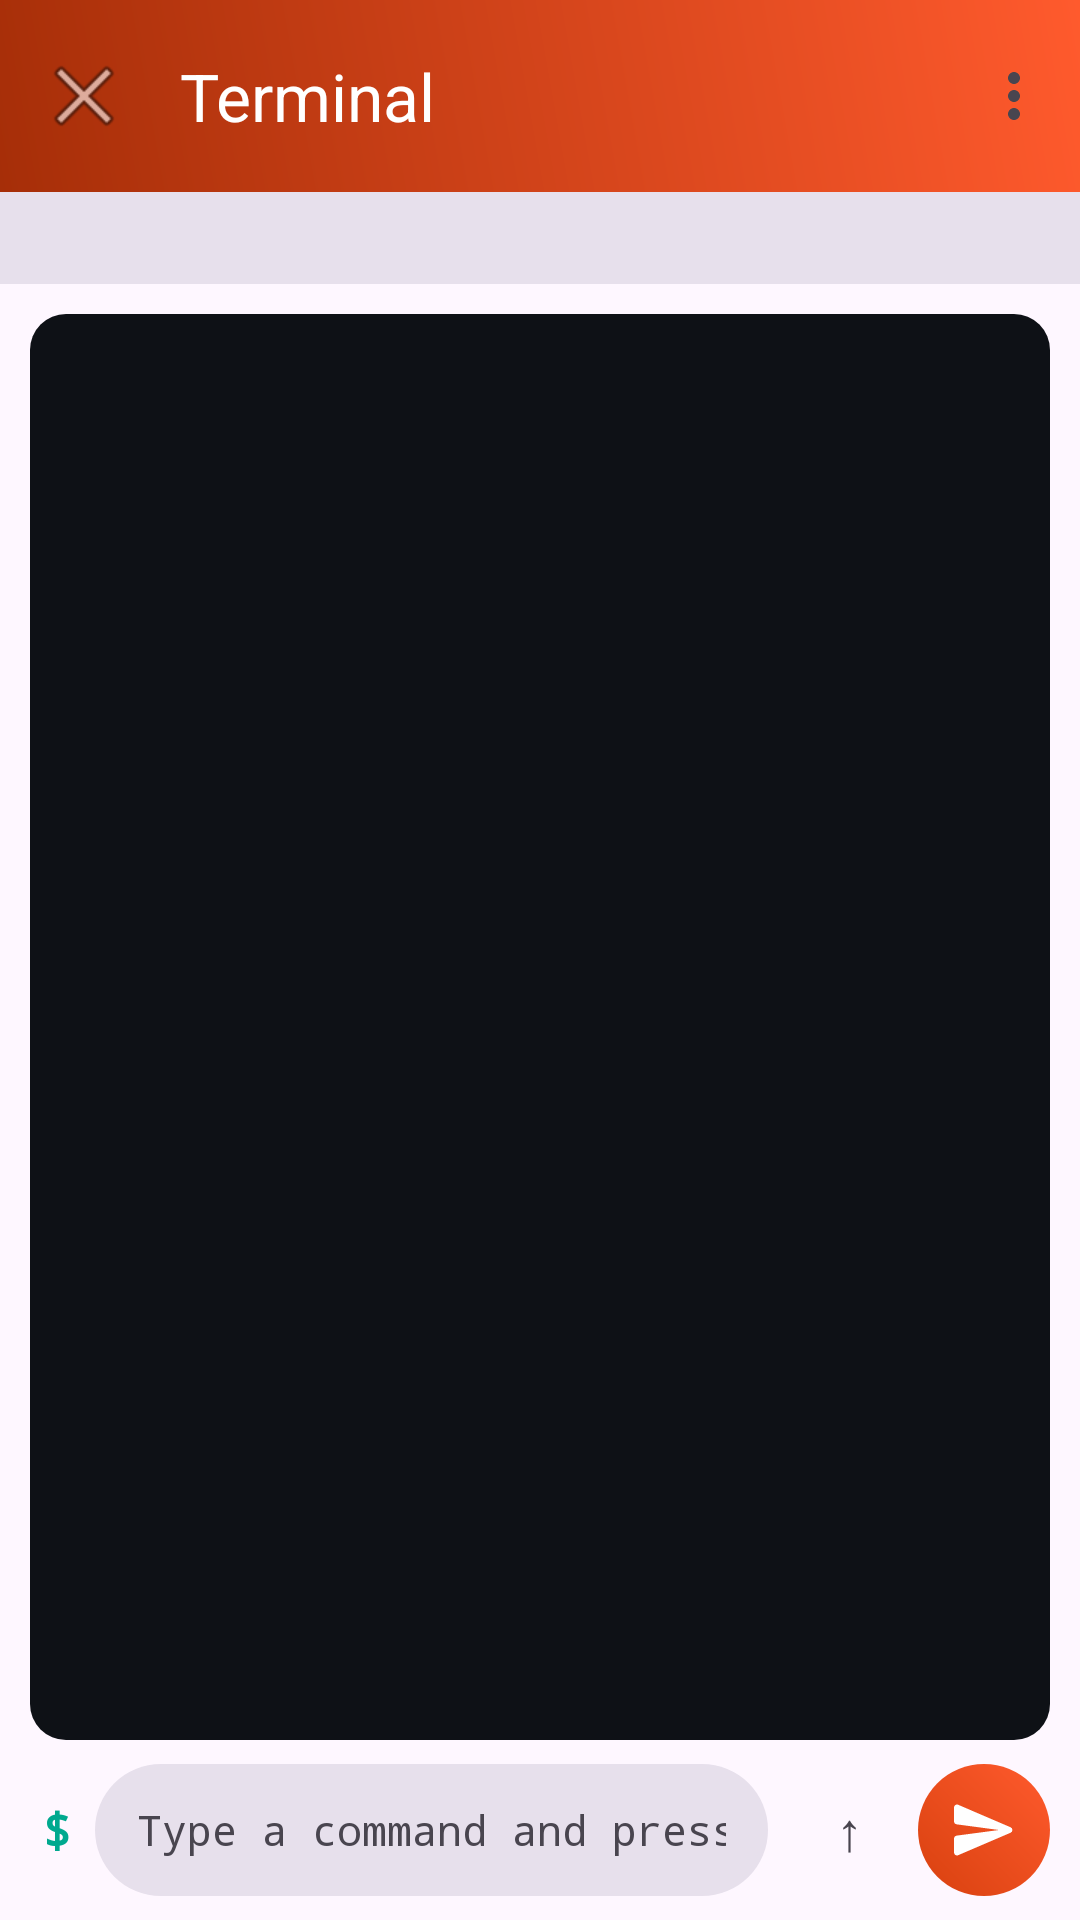

Layout XML and referenced resources for this Android screen:
<!-- AndroidManifest.xml: application theme Theme.MScope -->
<!-- res/layout/activity_terminal.xml -->
<?xml version="1.0" encoding="utf-8"?>
<LinearLayout xmlns:android="http://schemas.android.com/apk/res/android"
    xmlns:app="http://schemas.android.com/apk/res-auto"
    android:id="@+id/termRoot"
    android:layout_width="match_parent"
    android:layout_height="match_parent"
    android:background="?attr/colorSurface"
    android:orientation="vertical">

    <com.google.android.material.appbar.MaterialToolbar
        android:id="@+id/tToolbar"
        android:layout_width="match_parent"
        android:layout_height="?attr/actionBarSize"
        android:background="@drawable/bg_header_gradient"
        app:menu="@menu/menu_terminal"
        app:navigationIcon="@android:drawable/ic_menu_close_clear_cancel"
        app:subtitleTextColor="@color/white_70"
        app:title="@string/term_title"
        app:titleTextColor="@color/white" />

    <TextView
        android:id="@+id/tvTermEnv"
        android:layout_width="match_parent"
        android:layout_height="wrap_content"
        android:background="?attr/colorSurfaceVariant"
        android:paddingStart="16dp"
        android:paddingTop="8dp"
        android:paddingEnd="16dp"
        android:paddingBottom="8dp"
        android:textColor="?android:attr/textColorSecondary"
        android:textSize="11sp" />

    <ScrollView
        android:id="@+id/termScroll"
        android:layout_width="match_parent"
        android:layout_height="0dp"
        android:layout_marginStart="10dp"
        android:layout_marginTop="10dp"
        android:layout_marginEnd="10dp"
        android:layout_weight="1"
        android:fillViewport="true">

        <TextView
            android:id="@+id/tvTermOut"
            android:layout_width="match_parent"
            android:layout_height="wrap_content"
            android:background="@drawable/bg_terminal"
            android:fontFamily="monospace"
            android:lineSpacingExtra="2dp"
            android:padding="12dp"
            android:textColor="@color/terminal_fg"
            android:textSize="12sp" />
    </ScrollView>

    <LinearLayout
        android:layout_width="match_parent"
        android:layout_height="wrap_content"
        android:gravity="center_vertical"
        android:orientation="horizontal"
        android:paddingStart="14dp"
        android:paddingTop="8dp"
        android:paddingEnd="10dp"
        android:paddingBottom="8dp">

        <TextView
            android:layout_width="wrap_content"
            android:layout_height="wrap_content"
            android:fontFamily="monospace"
            android:text="$"
            android:textColor="@color/accent"
            android:textSize="16sp"
            android:textStyle="bold" />

        <EditText
            android:id="@+id/etTerm"
            android:layout_width="0dp"
            android:layout_height="wrap_content"
            android:layout_marginStart="8dp"
            android:layout_weight="1"
            android:background="@drawable/bg_input"
            android:fontFamily="monospace"
            android:hint="@string/term_hint"
            android:imeOptions="actionSend"
            android:inputType="textNoSuggestions"
            android:maxLines="1"
            android:minHeight="44dp"
            android:paddingStart="14dp"
            android:paddingTop="10dp"
            android:paddingEnd="14dp"
            android:paddingBottom="10dp"
            android:textColor="?android:attr/textColorPrimary"
            android:textColorHint="?android:attr/textColorSecondary"
            android:textSize="14sp" />

        <TextView
            android:id="@+id/btnTermLast"
            android:layout_width="42dp"
            android:layout_height="42dp"
            android:layout_marginStart="6dp"
            android:background="?attr/selectableItemBackgroundBorderless"
            android:contentDescription="@string/term_last"
            android:gravity="center"
            android:text="↑"
            android:textColor="?android:attr/textColorSecondary"
            android:textSize="18sp" />

        <ImageButton
            android:id="@+id/btnTermRun"
            android:layout_width="44dp"
            android:layout_height="44dp"
            android:layout_marginStart="2dp"
            android:background="@drawable/bg_circle_brand"
            android:contentDescription="@string/term_run"
            android:padding="11dp"
            android:src="@drawable/ic_send" />
    </LinearLayout>

</LinearLayout>
<!-- resources referenced by this layout -->
<resources>
  <color name="accent">#00A98F</color>
  <color name="terminal_fg">#FFD7DDE8</color>
  <color name="white">#FFFFFFFF</color>
  <color name="white_70">#B3FFFFFF</color>
  <!-- drawable bg_circle_brand (drawable) -->
  <?xml version="1.0" encoding="utf-8"?>
  <shape xmlns:android="http://schemas.android.com/apk/res/android"
      android:shape="oval">
      <gradient
          android:angle="45"
          android:endColor="@color/brand"
          android:startColor="@color/brand_dark"
          android:type="linear" />
  </shape>
  <!-- drawable bg_header_gradient (drawable) -->
  <?xml version="1.0" encoding="utf-8"?>
  <shape xmlns:android="http://schemas.android.com/apk/res/android"
      android:shape="rectangle">
      <gradient
          android:angle="45"
          android:endColor="@color/brand"
          android:startColor="@color/brand_deep"
          android:type="linear" />
  </shape>
  <!-- drawable bg_input (drawable) -->
  <?xml version="1.0" encoding="utf-8"?>
  <shape xmlns:android="http://schemas.android.com/apk/res/android"
      android:shape="rectangle">
      <solid android:color="?attr/colorSurfaceVariant" />
      <corners android:radius="22dp" />
  </shape>
  <!-- drawable bg_terminal (drawable) -->
  <?xml version="1.0" encoding="utf-8"?>
  <shape xmlns:android="http://schemas.android.com/apk/res/android"
      android:shape="rectangle">
      <solid android:color="@color/terminal_bg" />
      <corners android:radius="12dp" />
  </shape>
  <!-- drawable ic_send (drawable) -->
  <vector xmlns:android="http://schemas.android.com/apk/res/android"
      android:width="24dp"
      android:height="24dp"
      android:viewportWidth="24"
      android:viewportHeight="24"
      android:tint="@color/white">
      <path
          android:fillColor="@android:color/white"
          android:pathData="M3.4,20.4l17.45,-7.48a1,1 0,0 0,0 -1.84L3.4,3.6a0.99,0.99 0,0 0,-1.39 0.91L2,9.12c0,0.5 0.37,0.93 0.87,0.99L17,12 2.87,13.88c-0.5,0.07 -0.87,0.5 -0.87,1l0.01,4.61c0,0.71 0.73,1.2 1.39,0.91z" />
  </vector>
  <string name="term_hint">Type a command and press Enter (real shell, cwd = workspace)</string>
  <string name="term_last">Previous</string>
  <string name="term_run">Run</string>
  <string name="term_title">Terminal</string>
  <style name="Theme.MScope" parent="Theme.Material3.DayNight.NoActionBar">
          <item name="colorPrimary">@color/brand</item>
          <item name="colorOnPrimary">@color/white</item>
          <item name="colorSecondary">@color/accent</item>
          <item name="colorOnSecondary">@color/white</item>
          <item name="android:statusBarColor">@android:color/transparent</item>
          <item name="android:navigationBarColor">@android:color/transparent</item>
      </style>
  <color name="brand">#FF5A2D</color>
  <color name="brand_dark">#D8410F</color>
  <color name="brand_deep">#A62E08</color>
  <color name="terminal_bg">#FF0E1116</color>
</resources>
